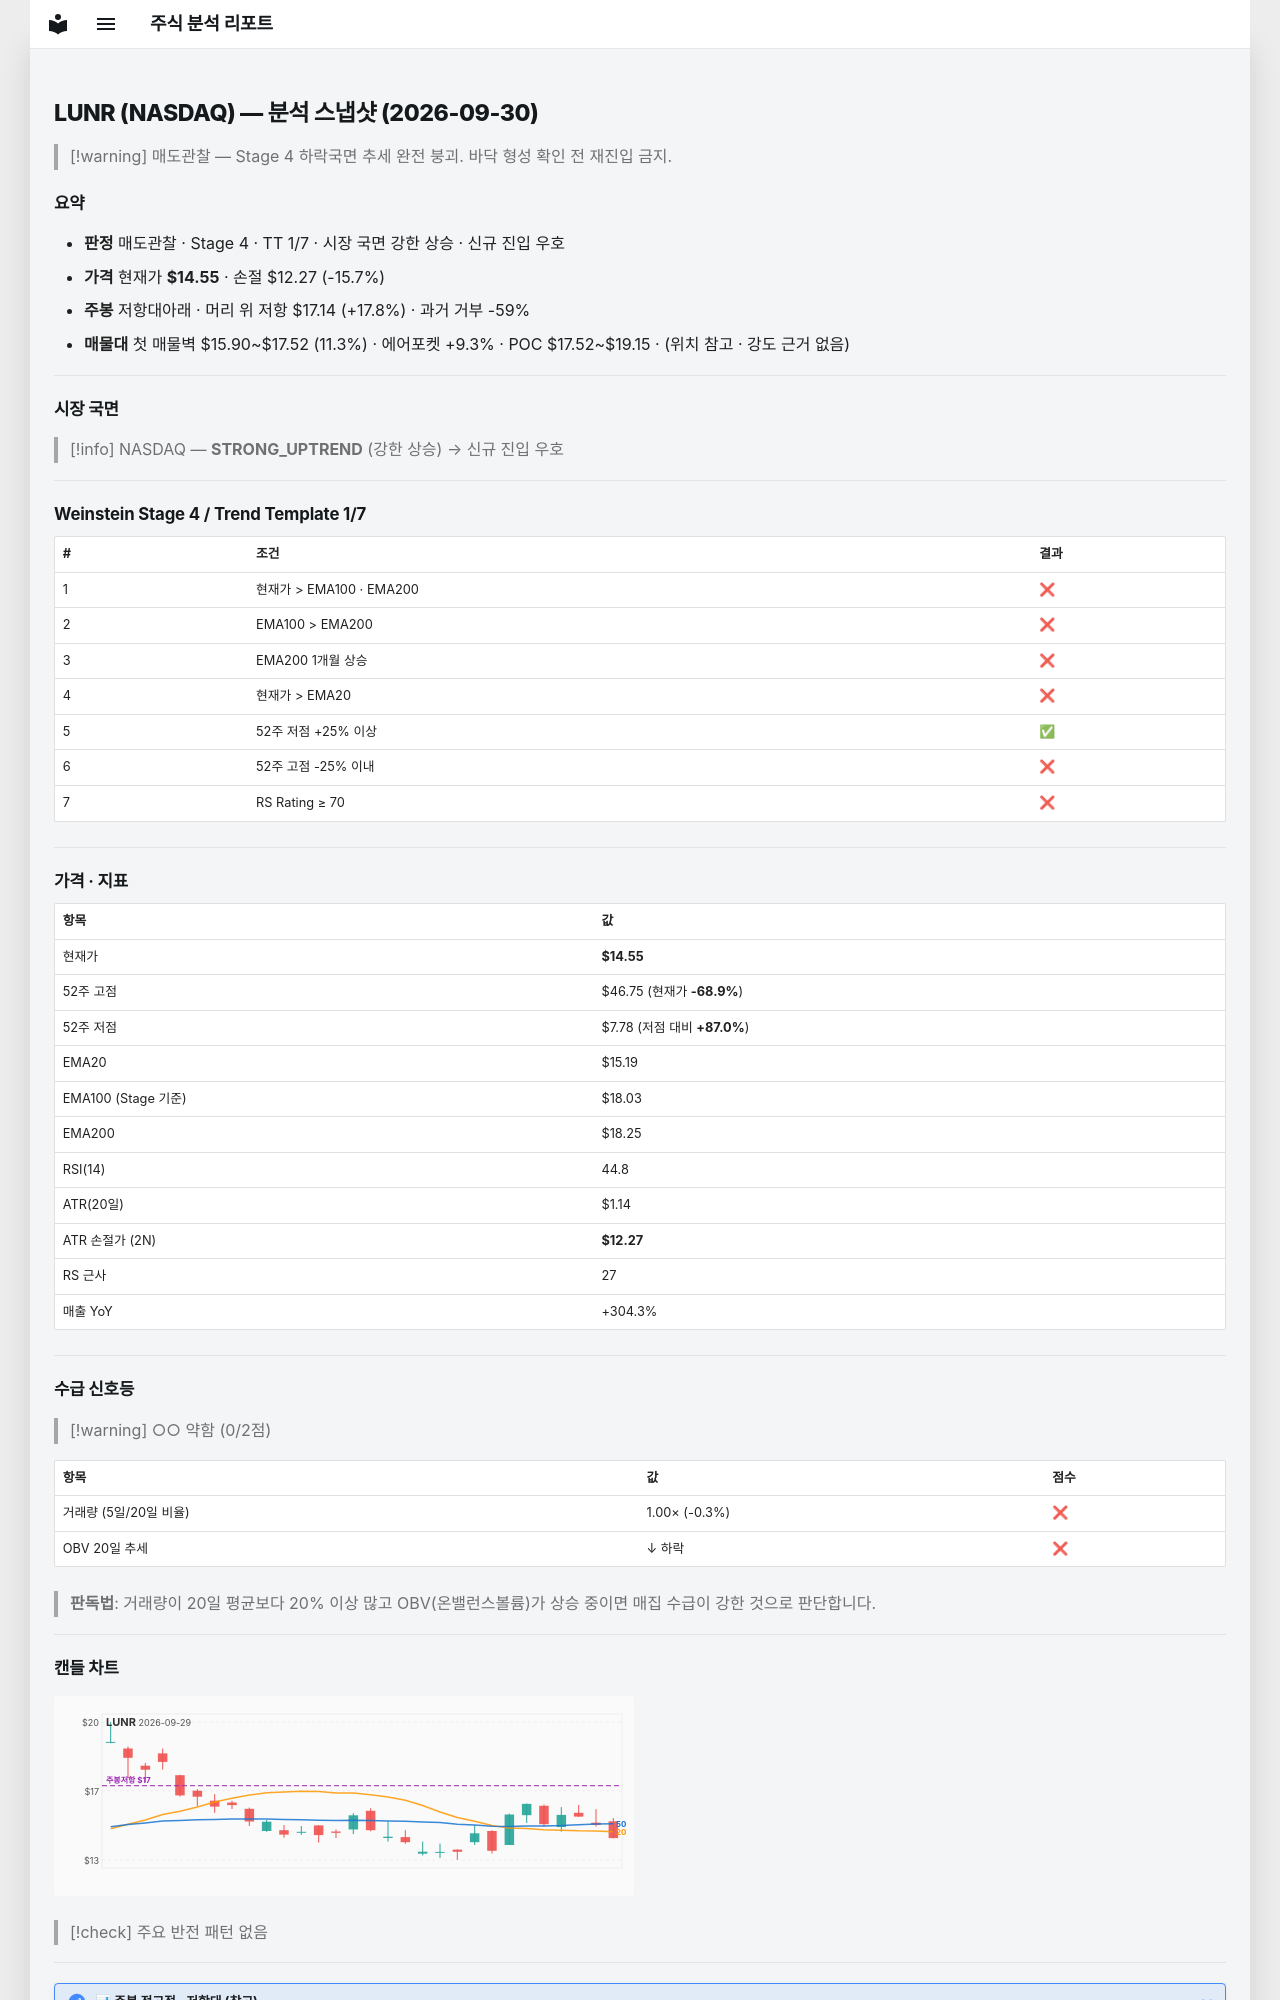

repository: soloandco/stock-reports · page: snapshots/LUNR-2026-09-30/index.html · generator: mkdocs

---
type: analysis-snapshot
title: LUNR 분석 스냅샷
ticker: LUNR
market: NASDAQ
created: 2026-09-30
updated: 2026-09-30
bar-date: 2026-09-29
verdict: 매도관찰
real-rr: 1.14
sma50-gap-pct: -4.2
weekly-position: 저항대아래
weekly-overhead-price: 17.14
weekly-overhead-pct: 17.8
stage: 4
trend-template-score: 1
tt-max: 7
ma-set: ema-20-100-200
price: 14.550000190734863
stop-price: 12.271918625503229
market-regime: STRONG_UPTREND
supply-demand-score: 0/2
supply-demand-label: 약함
status: tracking
tags:
  - stock-agent
  - watchlist
  - LUNR
  - analysis
related:
  - "[[analysis-template]]"
---

# LUNR (NASDAQ) — 분석 스냅샷 (2026-09-30)

> [!warning] 매도관찰 — Stage 4 하락국면
> 추세 완전 붕괴. 바닥 형성 확인 전 재진입 금지.

## 요약

- **판정** 매도관찰 · Stage 4 · TT 1/7 · 시장 국면 강한 상승 · 신규 진입 우호
- **가격** 현재가 **$14.55** · 손절 $12.27 (-15.7%)
- **주봉** 저항대아래 · 머리 위 저항 $17.14 (+17.8%) · 과거 거부 -59%
- **매물대** 첫 매물벽 $15.90~$17.52 (11.3%) · 에어포켓 +9.3% · POC $17.52~$19.15 · (위치 참고 · 강도 근거 없음)

---

## 시장 국면

> [!info] NASDAQ — **STRONG_UPTREND** (강한 상승) → 신규 진입 우호

---

## Weinstein Stage 4 / Trend Template 1/7

| # | 조건 | 결과 |
|---|------|------|
| 1 | 현재가 > EMA100 · EMA200 | ❌ |
| 2 | EMA100 > EMA200 | ❌ |
| 3 | EMA200 1개월 상승 | ❌ |
| 4 | 현재가 > EMA20 | ❌ |
| 5 | 52주 저점 +25% 이상 | ✅ |
| 6 | 52주 고점 -25% 이내 | ❌ |
| 7 | RS Rating ≥ 70 | ❌ |

---

## 가격 · 지표

| 항목 | 값 |
|------|---|
| 현재가 | **$14.55** |
| 52주 고점 | $46.75 (현재가 **-68.9%**) |
| 52주 저점 | $7.78 (저점 대비 **+87.0%**) |
| EMA20 | $15.19 |
| EMA100 (Stage 기준) | $18.03 |
| EMA200 | $18.25 |
| RSI(14) | 44.8 |
| ATR(20일) | $1.14 |
| ATR 손절가 (2N) | **$12.27** |
| RS 근사 | 27 |
| 매출 YoY | +304.3% |

---
## 수급 신호등

> [!warning] ○○ 약함 (0/2점)

| 항목 | 값 | 점수 |
|------|------|------|
| 거래량 (5일/20일 비율) | 1.00× (-0.3%) | ❌ |
| OBV 20일 추세 | ↓ 하락 | ❌ |

> **판독법**: 거래량이 20일 평균보다 20% 이상 많고 OBV(온밸런스볼륨)가 상승 중이면 매집 수급이 강한 것으로 판단합니다.

---
